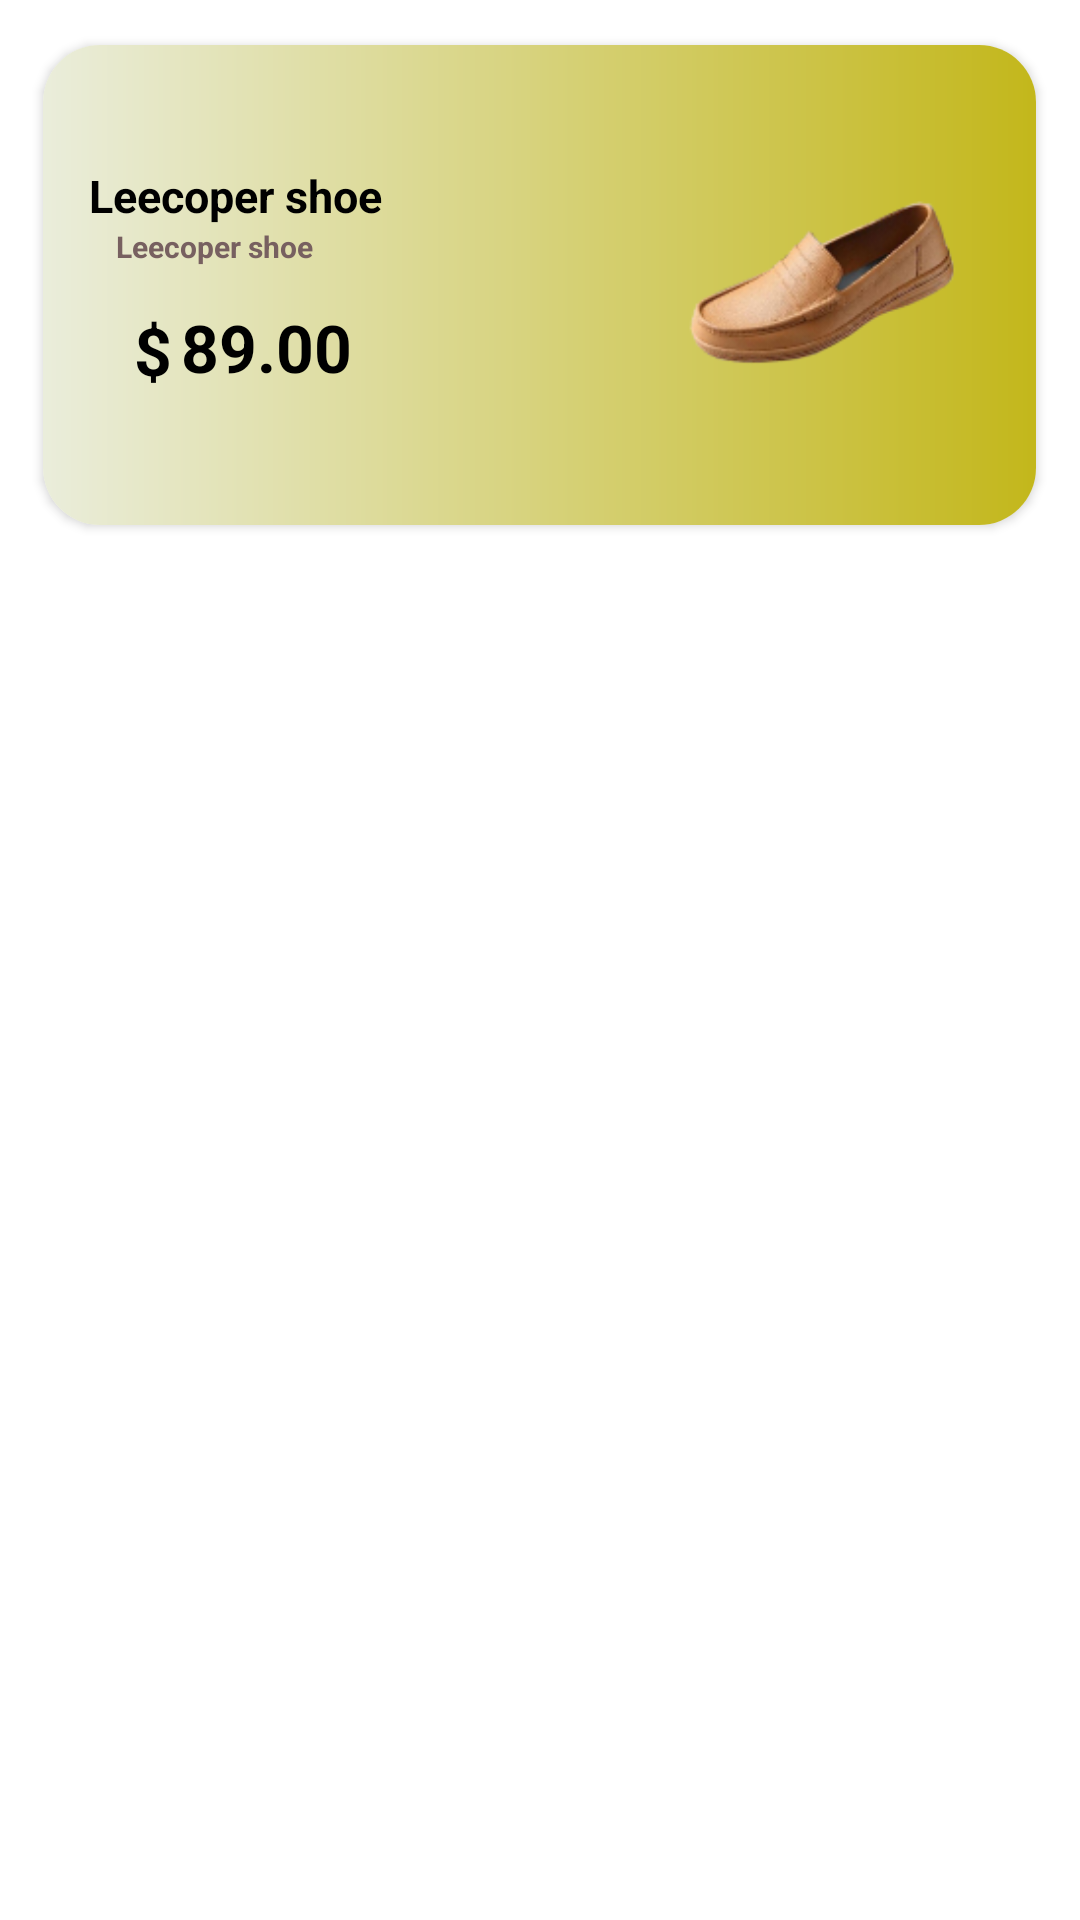

The Android layout XML behind this screen, and the referenced resources:
<!-- AndroidManifest.xml: application theme Theme.ShoeApp -->
<!-- res/layout/selleritem.xml -->
<?xml version="1.0" encoding="utf-8"?>
<LinearLayout xmlns:android="http://schemas.android.com/apk/res/android"
    android:layout_width="match_parent"
    android:layout_height="match_parent"
    xmlns:app="http://schemas.android.com/apk/res-auto">

    <LinearLayout
        android:layout_width="match_parent"
        android:layout_height="wrap_content">

        <RelativeLayout
            android:layout_width="match_parent"
            android:layout_height="wrap_content"
            android:gravity="center">
            <androidx.cardview.widget.CardView
                android:id="@+id/cd6"
                android:layout_width="331dp"
                android:layout_height="160dp"
                android:layout_marginTop="15dp"
                app:cardCornerRadius="19dp"
                android:layout_marginBottom="15dp">

                <LinearLayout
                    android:id="@+id/back_groundlayout"
                    android:layout_width="match_parent"
                    android:layout_height="match_parent"
                    android:orientation="vertical"
                    android:background="@drawable/bg6">

                    <LinearLayout
                        android:layout_width="match_parent"
                        android:layout_height="wrap_content"
                        android:layout_marginLeft="-10dp"
                        android:orientation="horizontal"
                        >

                        <LinearLayout
                            android:layout_width="270dp"
                            android:layout_height="match_parent"
                            android:orientation="vertical"
                            android:layout_weight="1">

                            <TextView
                                android:id="@+id/shoe_name_txt"
                                android:layout_width="wrap_content"
                                android:layout_height="wrap_content"
                                android:layout_marginLeft="25dp"
                                android:layout_marginTop="40dp"
                                android:text="@string/shoe_six"
                                android:textStyle="bold"
                                android:textColor="@color/black"
                                android:textSize="15sp"
                                />

                            <TextView
                                android:id="@+id/shoe_type_txt"
                                android:layout_width="wrap_content"
                                android:layout_height="wrap_content"
                                android:layout_marginLeft="34dp"
                                android:layout_marginTop="0dp"
                                android:text="@string/shoe_six"
                                android:textStyle="bold"
                                android:textColor="#776060"
                                android:textSize="10sp"
                                />


                            <LinearLayout
                                android:layout_width="match_parent"
                                android:layout_height="wrap_content"
                                android:orientation="horizontal">

                                <TextView

                                    android:layout_width="wrap_content"
                                    android:layout_height="wrap_content"
                                    android:layout_marginLeft="40dp"
                                    android:layout_marginTop="13dp"
                                    android:text="@string/coin"
                                    android:textColor="#000000"
                                    android:textSize="22sp"
                                    android:textStyle="bold" />

                                <TextView
                                    android:id="@+id/shoe_price_txt"
                                    android:layout_width="wrap_content"
                                    android:layout_height="wrap_content"
                                    android:layout_marginLeft="3dp"
                                    android:layout_marginTop="12dp"
                                    android:text="@string/shoe_price1"
                                    android:textColor="#000000"
                                    android:textSize="22sp"
                                    android:textStyle="bold" />
                            </LinearLayout>

                            <LinearLayout
                                android:layout_width="match_parent"
                                android:layout_height="wrap_content"
                                android:orientation="horizontal">





                            </LinearLayout>



                        </LinearLayout>

                        <LinearLayout
                            android:layout_width="wrap_content"
                            android:layout_height="match_parent"
                            android:layout_weight="1">



                            <ImageView
                                android:id="@+id/shoe_image"
                                android:layout_width="wrap_content"
                                android:layout_height="wrap_content"
                                android:layout_marginTop="-0dp"
                                android:layout_marginLeft="5dp"
                                app:srcCompat="@drawable/w" />

                        </LinearLayout>






                    </LinearLayout>





                </LinearLayout>

            </androidx.cardview.widget.CardView>
        </RelativeLayout>



    </LinearLayout>



</LinearLayout>
<!-- resources referenced by this layout -->
<resources>
  <color name="black">#FF000000</color>
  <!-- drawable bg6 (drawable-v24) -->
  <?xml version="1.0" encoding="utf-8"?>
  <shape xmlns:android="http://schemas.android.com/apk/res/android">
  
      <gradient android:startColor="#EAEDDB"
          android:endColor="#C3B71B">
  
  
      </gradient>
  </shape>
  <!-- drawable w: png bitmap (drawable-v24, 19623 bytes) -->
  <string name="coin">$</string>
  <string name="shoe_price1">89.00</string>
  <string name="shoe_six">Leecoper shoe</string>
  <style name="Theme.ShoeApp" parent="Theme.MaterialComponents.DayNight.NoActionBar">
          
          <item name="colorPrimary">@color/purple_500</item>
          <item name="colorPrimaryVariant">@color/purple_700</item>
          <item name="colorOnPrimary">@color/white</item>
          
          <item name="colorSecondary">@color/teal_200</item>
          <item name="colorSecondaryVariant">@color/teal_700</item>
          <item name="colorOnSecondary">@color/black</item>
          
          <item name="android:statusBarColor" tools:targetApi="l">?attr/colorPrimaryVariant</item>
          
  
  
      </style>
  <color name="purple_500">#0DA89E</color>
  <color name="purple_700">#00688B</color>
  <color name="white">#FFFFFFFF</color>
  <color name="teal_200">#FF03DAC5</color>
  <color name="teal_700">#FF018786</color>
</resources>
